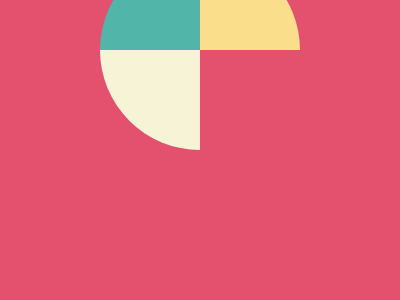

Write the HTML and CSS that draws this image.

<div><p id="a"></div>
<div><p id="b"></div>
<div><p id="c"></div>
  
<style>  
  html, body {
    display: grid;
    justify-items: center;
    align-content: center;
    background: #E3516E;
    height: 100%;
  }
  body, p {
    grid-template: 100px 100px / 100px 100px;
    margin:0
  }
  
  div { width:100%; height:100%; overflow: hidden }
  
  p { width:200%; height:200%; border-radius: 50% }
  #a { background: #51B5A9 }
  #b { background: #FADE8B; margin-left:-100px }
  #c { background: #F7F3D7; margin-top:-100px }
</style>
